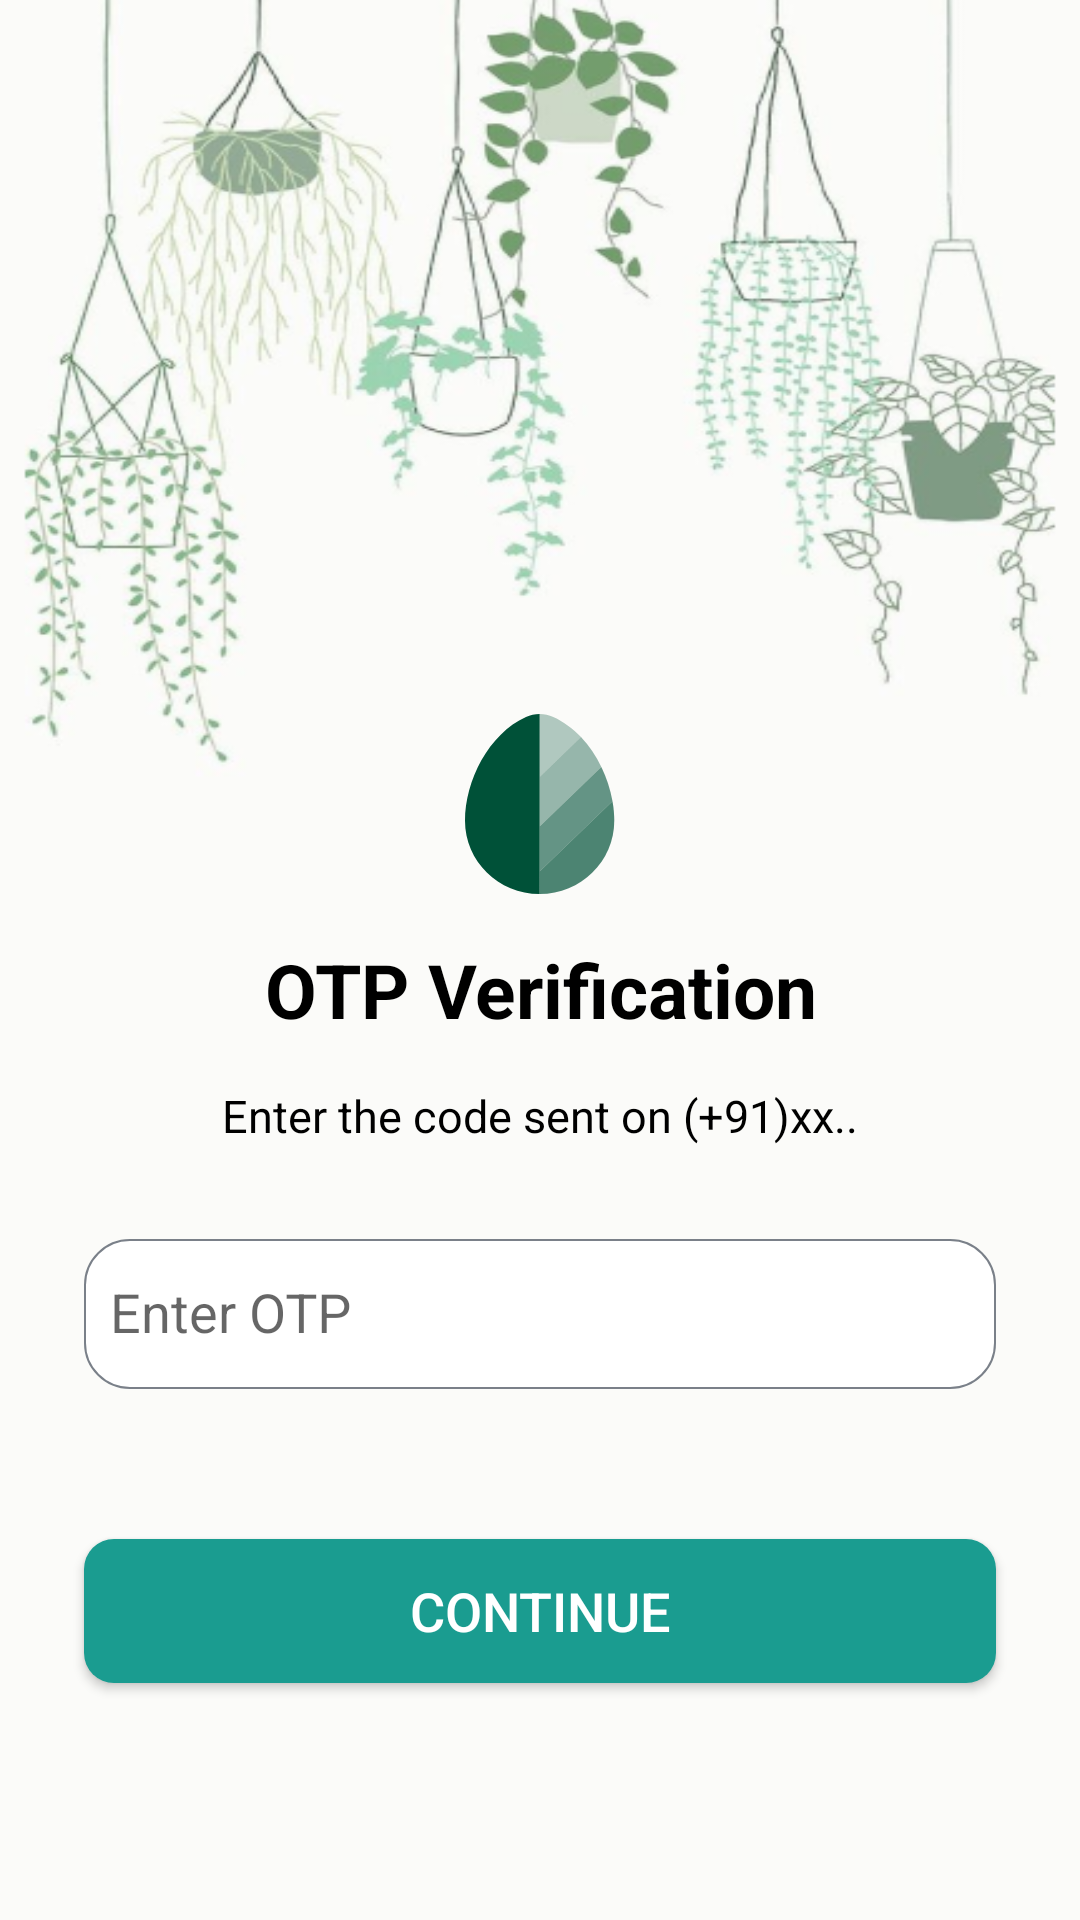

Reconstruct the res/layout file that produces this screen, plus the resources it refers to.
<!-- AndroidManifest.xml: application theme Theme.PlantImageRecognitionUsingML -->
<!-- res/layout/activity_otp.xml -->
<?xml version="1.0" encoding="utf-8"?>
<RelativeLayout xmlns:android="http://schemas.android.com/apk/res/android"
    xmlns:app="http://schemas.android.com/apk/res-auto"
    xmlns:tools="http://schemas.android.com/tools"
    android:layout_width="match_parent"
    android:layout_height="match_parent"
    android:background="@drawable/hangingpage"
    tools:context=".activities.OTP_activity">

    
    <LinearLayout
        android:layout_width="match_parent"
        android:layout_height="match_parent"
        android:layout_margin="8dp"
        android:orientation="vertical">

        <View
            android:id="@+id/leaf"
            android:layout_width="50dp"
            android:layout_height="60dp"
            android:background="@drawable/singleleaf"
            android:layout_gravity="center"
            android:layout_marginTop="230dp"/>

        <TextView
            android:layout_width="match_parent"
            android:layout_height="wrap_content"
            android:text="OTP Verification"
            android:textAlignment="center"
            android:textStyle="bold"
            android:textSize="25sp"
            android:textColor="@color/black"
            android:layout_marginTop="15dp"
            />

        <TextView
            android:layout_width="match_parent"
            android:layout_height="wrap_content"
            android:text="Enter the code sent on (+91)xx.."
            android:textAlignment="center"
            android:textSize="15sp"
            android:textColor="@color/black"
            android:layout_marginTop="15dp"
            />


        <com.google.android.material.textfield.TextInputLayout

            android:layout_width="match_parent"
            android:layout_height="wrap_content"
            android:layout_marginTop="20dp">

            <com.google.android.material.textfield.TextInputEditText
                android:id="@+id/otp"
                android:layout_width="match_parent"
                android:layout_height="50dp"
                android:layout_marginLeft="20dp"
                android:layout_marginRight="20dp"
                android:background="@drawable/customedittext"
                android:hint="  Enter OTP"
                android:inputType="number"
                android:textColor="@color/black" />
        </com.google.android.material.textfield.TextInputLayout>

        <Button
            android:id="@+id/btn"
            android:layout_width="match_parent"
            android:layout_height="wrap_content"
            android:layout_gravity="center"
            android:layout_marginStart="@dimen/btn_marginStartEnd"
            android:layout_marginEnd="@dimen/btn_marginStartEnd"
            android:layout_marginTop="@dimen/intro_screen_sign_in_btn_marginTop"
            android:background="@drawable/shape_button_rounded"
            android:foreground="?attr/selectableItemBackground"
            android:gravity="center"
            android:paddingTop="@dimen/btn_paddingTopBottom"
            android:paddingBottom="@dimen/btn_paddingTopBottom"
            android:text="@string/btn_continue"
            android:textColor="@android:color/white"
            android:textSize="@dimen/btn_text_size"/>
    </LinearLayout>
</RelativeLayout>
<!-- resources referenced by this layout -->
<resources>
  <color name="black">#FF000000</color>
  <dimen name="btn_marginStartEnd">20dp</dimen>
  <dimen name="btn_paddingTopBottom">8dp</dimen>
  <dimen name="btn_text_size">18sp</dimen>
  <dimen name="intro_screen_sign_in_btn_marginTop">50dp</dimen>
  <!-- drawable customedittext (drawable) -->
  <?xml version="1.0" encoding="utf-8"?>
  <selector xmlns:android="http://schemas.android.com/apk/res/android">
  
      <item>
          <shape android:shape="rectangle">
          <solid android:color="@color/white" />
          <corners android:radius="15dp" />
          <stroke
              android:width="0.5dp"
              android:color="@color/secondary_text_color" />
      </shape>
      </item>
  
  
  
  
  
  
  
  </selector>
  <!-- drawable hangingpage: png bitmap (drawable, 162845 bytes) -->
  <!-- drawable shape_button_rounded (drawable) -->
  <?xml version="1.0" encoding="utf-8"?>
  <shape xmlns:android="http://schemas.android.com/apk/res/android"
      android:shape="rectangle">
  
  
      <solid android:color="#1A9C90" />
      <corners android:radius="10dp" />
  </shape>
  <!-- drawable singleleaf (drawable) -->
  <vector xmlns:android="http://schemas.android.com/apk/res/android"
      android:width="41dp"
      android:height="51dp"
      android:viewportWidth="41"
      android:viewportHeight="51">
    <path
        android:pathData="M20.4,51C9.134,51 0,41.703 0,30.235C0,18.857 6.51,5.577 16.669,0.831C17.837,0.284 19.111,0.001 20.4,0V51Z"
        android:fillColor="#005138"
        android:fillType="evenOdd"/>
    <path
        android:pathData="M24.131,0.831C22.963,0.284 21.689,0.001 20.4,0V17.85L31.701,6.548C29.501,4.134 26.958,2.152 24.128,0.831H24.131Z"
        android:strokeAlpha="0.3"
        android:fillColor="#005138"
        android:fillAlpha="0.3"/>
    <path
        android:pathData="M20.4,17.85V31.875L37.266,15.009C35.807,11.898 33.93,8.999 31.701,6.548L20.4,17.85Z"
        android:strokeAlpha="0.4"
        android:fillColor="#005138"
        android:fillAlpha="0.4"/>
    <path
        android:pathData="M20.4,44.626L40.318,24.708C39.738,21.353 38.712,18.092 37.266,15.01L20.4,31.876V44.626Z"
        android:strokeAlpha="0.6"
        android:fillColor="#005138"
        android:fillAlpha="0.6"/>
    <path
        android:pathData="M40.318,24.707L20.4,44.625V51C31.666,51 40.8,41.703 40.8,30.235C40.8,28.425 40.637,26.569 40.318,24.707Z"
        android:strokeAlpha="0.7"
        android:fillColor="#005138"
        android:fillAlpha="0.7"/>
  </vector>
  <string name="btn_continue">Continue</string>
  <style name="Theme.PlantImageRecognitionUsingML" parent="Theme.AppCompat.DayNight.DarkActionBar">
          
          <item name="colorPrimary">@color/purple_500</item>
          <item name="colorPrimaryVariant">@color/purple_700</item>
          <item name="colorOnPrimary">@color/white</item>
          
          <item name="colorSecondary">@color/teal_200</item>
          <item name="colorSecondaryVariant">@color/teal_700</item>
          <item name="colorOnSecondary">@color/black</item>
          
          <item name="android:statusBarColor">?attr/colorPrimaryVariant</item>
          
  
      </style>
  <color name="white">#FFFFFFFF</color>
  <color name="secondary_text_color">#7A8089</color>
  <color name="purple_500">#FF6200EE</color>
  <color name="purple_700">#FF3700B3</color>
  <color name="teal_200">#FF03DAC5</color>
  <color name="teal_700">#FF018786</color>
</resources>
